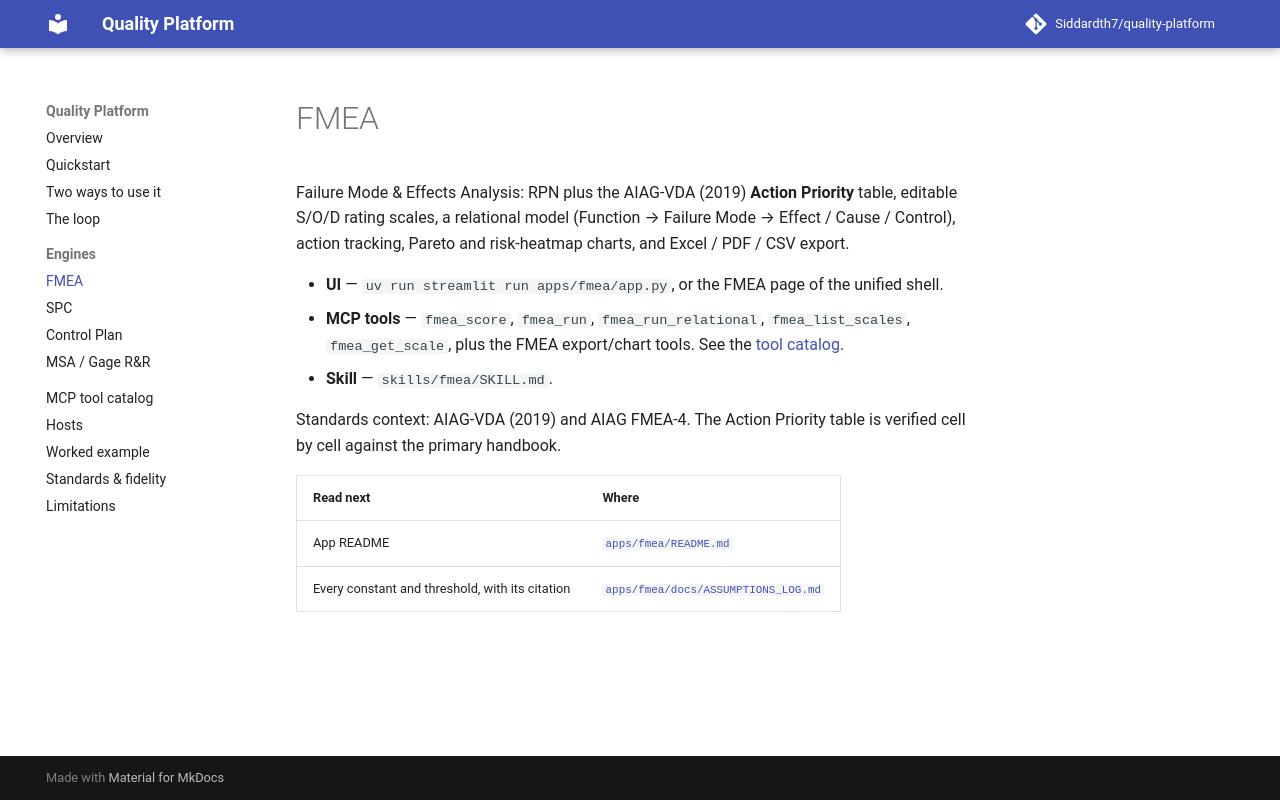

repository: Siddardth7/quality-platform · page: fmea/index.html · generator: mkdocs

# FMEA

Failure Mode & Effects Analysis: RPN plus the AIAG-VDA (2019) **Action Priority** table,
editable S/O/D rating scales, a relational model (Function → Failure Mode → Effect / Cause /
Control), action tracking, Pareto and risk-heatmap charts, and Excel / PDF / CSV export.

- **UI** — `uv run streamlit run apps/fmea/app.py`, or the FMEA page of the unified shell.
- **MCP tools** — `fmea_score`, `fmea_run`, `fmea_run_relational`, `fmea_list_scales`,
  `fmea_get_scale`, plus the FMEA export/chart tools. See the
  [tool catalog](tools.md).
- **Skill** — `skills/fmea/SKILL.md`.

Standards context: AIAG-VDA (2019) and AIAG FMEA-4. The Action Priority table is verified
cell by cell against the primary handbook.

| Read next | Where |
|---|---|
| App README | [`apps/fmea/README.md`](https://github.com/Siddardth7/quality-platform/blob/main/apps/fmea/README.md) |
| Every constant and threshold, with its citation | [`apps/fmea/docs/ASSUMPTIONS_LOG.md`](https://github.com/Siddardth7/quality-platform/blob/main/apps/fmea/docs/ASSUMPTIONS_LOG.md) |
